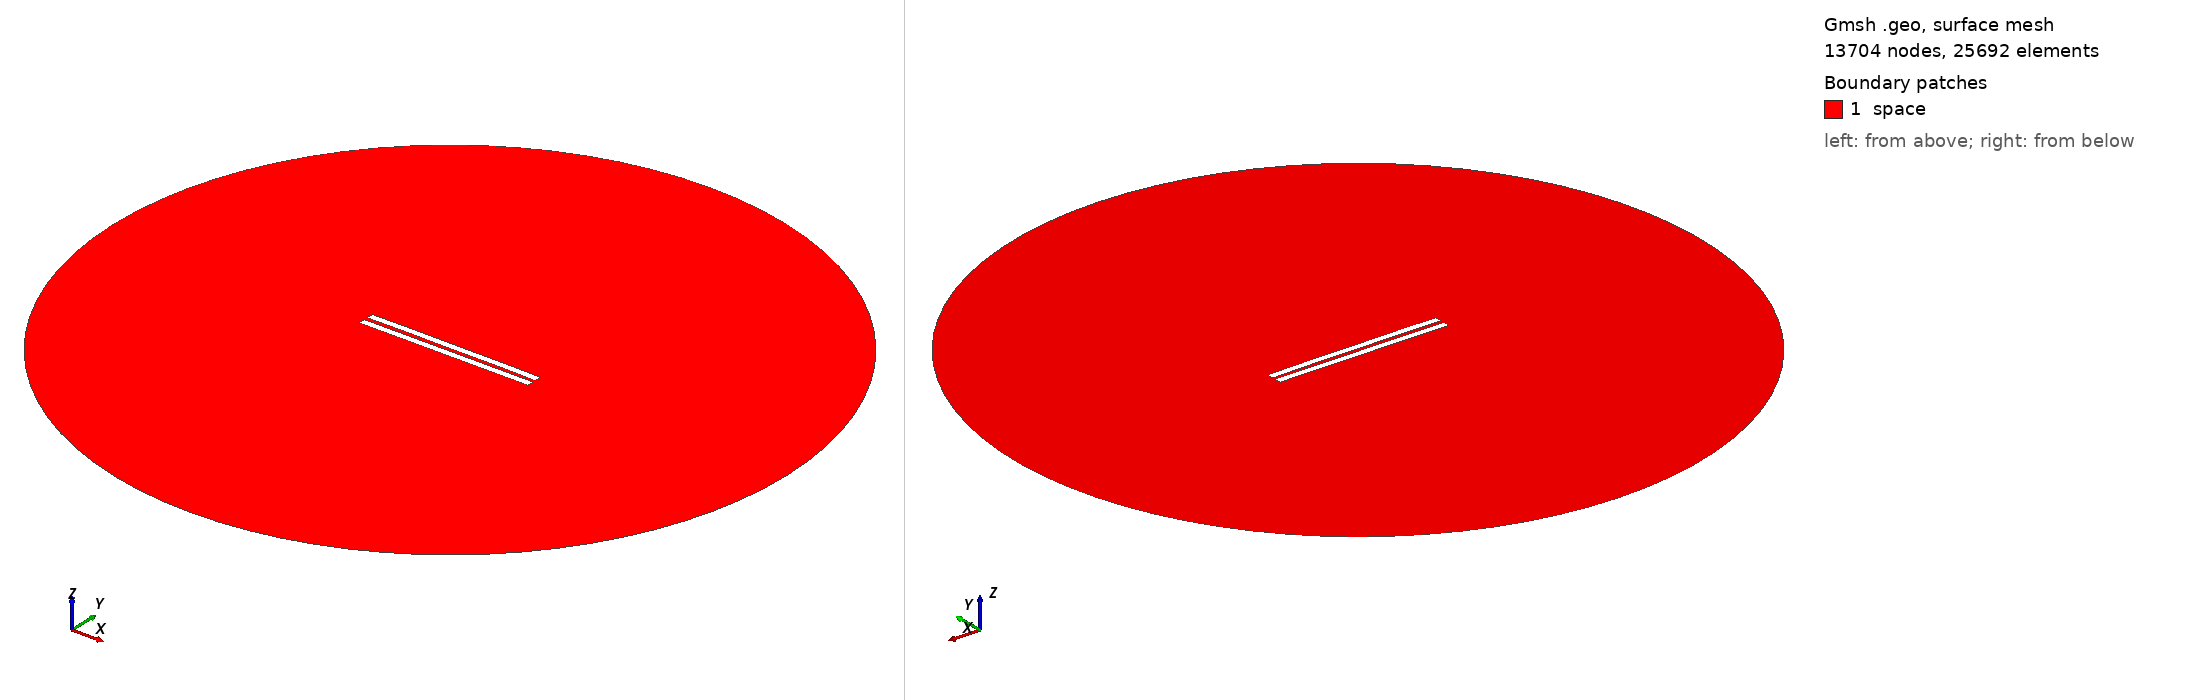

Gmsh geometry script, surface-meshed: 13704 nodes, 25692 surface elements. Boundary patches (legend numbers): 1 space. Left view from above one corner, right view from below the opposite corner. Legend entries are the model's physical surfaces. The drawing asked Gmsh for element sizes between 1% and 20% of the model's largest extent; the script's own settings can give other sizes.

=== 2589.geo (drawn) ===
//---------------------------------------
// Geometry kernel
//---------------------------------------

SetFactory("OpenCASCADE");



//---------------------------------------
// Parameters of the geometry
//---------------------------------------

// Overetch of the upper plate
overetch = 0.0;

// Distance between the plates
distance = 2.5;

// Discretization over the x axis (for the deformation)
nx = 50; 

// Length of the plate
L = 100 - overetch; 

// Number of modes
n = 4; 

// 1st mode coefficient
coeff(1) = -0.15;
beta(1) = 0.596864 * 3.1415926535 / L;

// 2nd mode coefficient
coeff(2) = 0.07499999999999998;
beta(2) = 1.49418 * 3.1415926535 / L;

// 3rd mode coefficient
coeff(3) = 0.0;
beta(3) = 2.50025 * 3.1415926535 / L;

// 4th mode coefficient
coeff(4) = 0.07499999999999998;
beta(4) = 3.49999 * 3.1415926535 / L;



//---------------------------------------
// Upper plate (deformed rectangle)
//---------------------------------------

// Coordiantes of the upper plate
xmin = -50;
xmax = 50 - overetch;

// Height of the upper plate
yheight = 4 - 2 * overetch;

// Indexes of the points
UpperID[] = {};
LowerID[] = {};
LeftID[] = {};
RightID[] = {};

// Point index
p = 1;

// Horizontal edges
For i In {1:nx}
    x = xmin + (i-1)*(xmax - xmin)/(nx-1);

    y_bottom = distance / 2 + overetch;
    For j In {1:n}
        C = (Cosh(beta(j)*L) + Cos(beta(j)*L)) / (Sinh(beta(j)*L) + Sin(beta(j)*L));
        y_bottom  = y_bottom + coeff(j) * (Cosh(beta(j)*(x+50)) - Cos(beta(j)*(x+50)) - C * (Sinh(beta(j)*(x+50)) - Sin(beta(j)*(x+50))));
    EndFor

    y_top = y_bottom + yheight;

    Point(p) = {x, y_top, 0, 1.0};
    UpperID[i] = p;
    p = p + 1;

    Point(p) = {x, y_bottom, 0, 1.0};
    LowerID[i] = p;
    p = p + 1;
EndFor

// Create point lists
UpperPts[] = {}; LowerPts[] = {};
For i In {1:nx}
  UpperPts[] += {UpperID[i]};
  LowerPts[] += {LowerID[i]};
EndFor

// Build splines
Spline(1) = {UpperPts[]};
Spline(2) = {LowerPts[]};
Line(3) = {LowerPts[nx-1], UpperPts[nx-1]};
Line(4) = {LowerPts[0], UpperPts[0]};

// Build the plane surface
Curve Loop(1) = {2, 3, -1, -4};
Plane Surface(1) = {1};



//---------------------------------------
// Lower plate (rectangle)
//---------------------------------------

// Vertices
Point(1001) = {-50, -1, 0, 1.0};
Point(1002) = { 50, -1, 0, 1.0};
Point(1003) = { 50,  -5, 0, 1.0};
Point(1004) = {-50,  -5, 0, 1.0};

// Edges
Line(5) = {1001, 1002};
Line(6) = {1002, 1003};
Line(7) = {1003, 1004};
Line(8) = {1004, 1001};

// Plane surface
Line Loop(2) = {5, 6, 7, 8};
Plane Surface(2) = {2}; 



//---------------------------------------
// Outer (fictious) boundary
//---------------------------------------

// Points
Point(1005) = {0, 0, 0};       // Center
Point(1006) = {200, 0, 0};     // Start point
Point(1007) = {0, 200, 0};     // 90 degrees
Point(1008) = {-200, 0, 0};    // 180 degrees
Point(1009) = {0, -200, 0};    // 270 degrees

// Circle arcs (each needs start, center, end)
Circle(9) = {1006, 1005, 1007};
Circle(10) = {1007, 1005, 1008};
Circle(11) = {1008, 1005, 1009};
Circle(12) = {1009, 1005, 1006};

// Plane surface for the entire domain
Curve Loop(3) = {9, 10, 11, 12};
Surface(3) = {3};

// Subtract the plates from the whole domain to obtain the actual domain where we want to solve the equations
BooleanDifference{ Surface{3}; Delete; }{ Surface{1}; Surface{2}; Delete; }




//---------------------------------------
// Transfinite Lines/Curves
//---------------------------------------

// Set the number of points on the boundaries
r = 7;

// Plates
Transfinite Curve {1, 2} = 50*r Using Progression 1;
Transfinite Curve {3, 4} = 2*r Using Progression 1;
Transfinite Line {5, 7} = 50*r Using Progression 1;
Transfinite Line {6, 8} = 2*r Using Progression 1;

// Outer boundary
Transfinite Line {9, 10, 11, 12} = 20 Using Progression 1;



//---------------------------------------
// Physical groups
//---------------------------------------                

// Physical curves (boundaries)
Physical Line("force_segment", 10) = {2};
Physical Line("upper_plate", 11) = {1, 3, 4};
Physical Line("lower_plate", 12) = {5, 6, 7, 8};
Physical Line("boundary", 20) = {9, 10, 11, 12};

// Physical Surfaces
Physical Surface("space", 30) = {3};



//---------------------------------------
// 6. Generate the Mesh
//---------------------------------------

// 2D mesh generation
Mesh 2;
